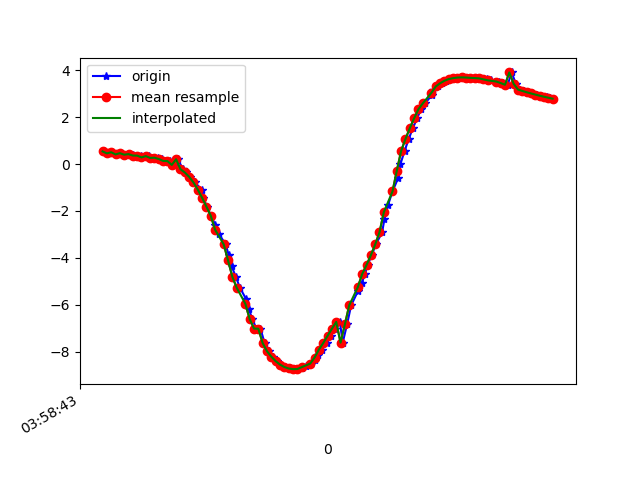

The data file committed next to this chart (first rows):
1618545523607, 1241199729022683, 0.5402244, -9.251838, 3.1861694
1618545523626, 1241199748253453, 0.4557, -9.276, 3.127
1618545523645, 1241199767484223, 0.5031, -9.241, 3.223
1618545523664, 1241199786714993, 0.4112, -9.241, 3.238
1618545523682, 1241199805945763, 0.465, -9.238, 3.237
1618545523703, 1241199825176533, 0.3992, -9.209, 3.329
1618545523721, 1241199844407303, 0.4245, -9.242, 3.233
1618545523740, 1241199863638073, 0.3787, -9.212, 3.322
1618545523759, 1241199882868843, 0.3474, -9.268, 3.167
1618545523778, 1241199902099613, 0.36, -9.245, 3.23
1618545523797, 1241199921330383, 0.2831, -9.296, 3.089
1618545523816, 1241199940561153, 0.3389, -9.306, 3.052
1618545523835, 1241199959791923, 0.2619, -9.31, 3.048
1618545523854, 1241199979022693, 0.2717, -9.366, 2.871
1618545523873, 1241199998253463, 0.2155, -9.344, 2.945
1618545523892, 1241200017484233, 0.1332, -9.387, 2.812
1618545523914, 1241200036715003, 0.1263, -9.355, 2.916
1618545523930, 1241200055945773, -0.0363, -9.337, 2.975
1618545523949, 1241200075176543, 0.205, -9.428, 2.666
1618545523971, 1241200094407313, -0.2182, -9.332, 2.985
1618545523987, 1241200113638083, -0.3572, -9.318, 3.014
1618545524006, 1241200132868853, -0.5407, -9.304, 3.032
1618545524025, 1241200152099623, -0.782, -9.299, 2.993
1618545524059, 1241200171330393, -1.084, -9.313, 2.852
1618545524066, 1241200190561163, -1.435, -9.336, 2.613
1618545524082, 1241200209791933, -1.814, -9.339, 2.353
1618545524101, 1241200229022703, -2.198, -9.303, 2.16
1618545524121, 1241200248253473, -2.59, -9.229, 2.04
1618545524139, 1241200267484243, -2.997, -9.125, 1.946
1618545524169, 1241200286715013, -3.425, -8.996, 1.84
1618545524183, 1241200305945783, -3.876, -8.839, 1.699
1618545524196, 1241200325176553, -4.341, -8.649, 1.544
1618545524216, 1241200344407323, -4.808, -8.424, 1.4
1618545524235, 1241200363638093, -5.272, -8.163, 1.266
1618545524262, 1241200382868863, -5.732, -7.868, 1.131
1618545524276, 1241200402099633, -6.176, -7.546, 0.9719
1618545524292, 1241200421330403, -6.606, -7.195, 0.794
1618545524311, 1241200440561173, -7.012, -6.819, 0.6088
1618545524330, 1241200459791943, -7.02, -6.741, 1.145
1618545524349, 1241200479022713, -7.629, -6.13, 0.5077
1618545524368, 1241200498253483, -7.98, -5.687, 0.0924
1618545524387, 1241200517484253, -8.211, -5.349, -0.07512
1618545524407, 1241200536715023, -8.402, -5.04, -0.2226
1618545524425, 1241200555945793, -8.549, -4.78, -0.3372
1618545524445, 1241200575176563, -8.651, -4.585, -0.431
1618545524465, 1241200594407333, -8.715, -4.452, -0.5194
1618545524482, 1241200613638103, -8.744, -4.384, -0.6084
1618545524501, 1241200632868873, -8.739, -4.38, -0.6947
1618545524521, 1241200652099643, -8.7, -4.442, -0.7907
1618545524539, 1241200671330413, -8.622, -4.569, -0.9128
1618545524564, 1241200690561183, -8.504, -4.757, -1.046
1618545524580, 1241200709791953, -8.346, -5.002, -1.167
1618545524597, 1241200729022723, -8.148, -5.297, -1.257
1618545524615, 1241200748253493, -7.908, -5.637, -1.316
1618545524637, 1241200767484263, -7.628, -5.999, -1.364
1618545524654, 1241200786715033, -7.324, -6.352, -1.434
1618545524674, 1241200805945803, -7.021, -6.659, -1.549
1618545524697, 1241200825176573, -6.731, -6.907, -1.739
1618545524710, 1241200844407343, -7.614, -6.157, -0.3965
1618545524730, 1241200863638113, -6.834, -6.888, -1.378
1618545524749, 1241200882868883, -6.022, -7.454, -2.051
... 48 more rows
